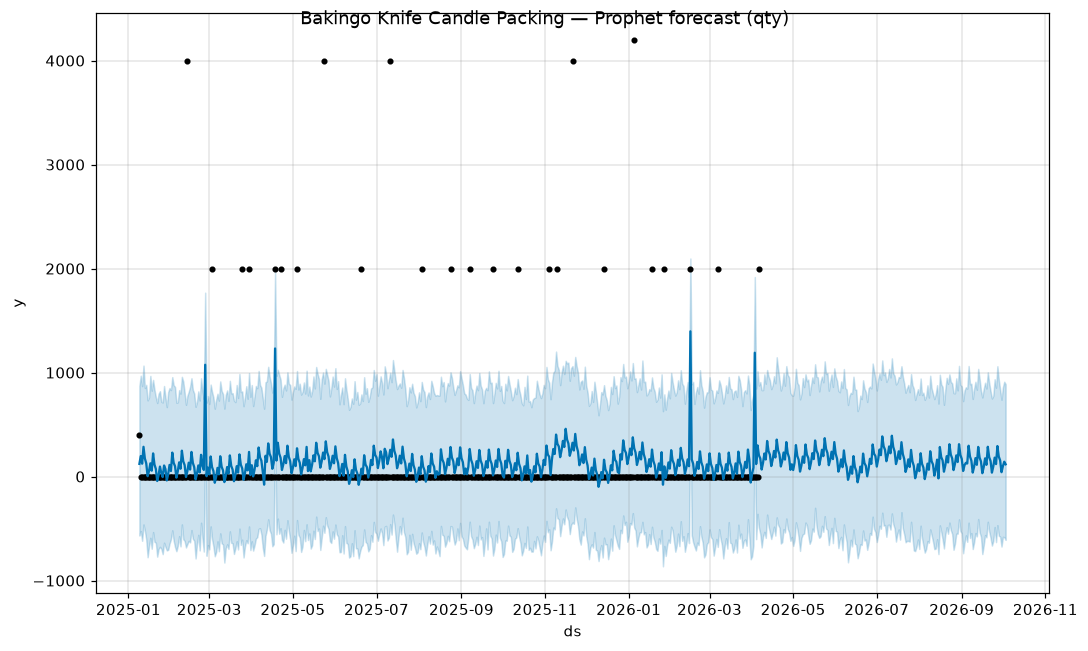

The data file committed next to this chart (first rows):
ds, yhat, yhat_lower, yhat_upper
2025-01-09, 122.2, -567.2, 872.5
2025-01-10, 197, -524, 970
2025-01-11, 123.9, -617.5, 870
2025-01-12, 286.3, -460.7, 1067
2025-01-13, 173.9, -521.3, 852.3
2025-01-14, 126.9, -606.3, 882.4
2025-01-15, 3.768, -775.6, 732.9
2025-01-16, 51.8, -671.6, 762
2025-01-17, 127.5, -588.9, 967.8
2025-01-18, 56.78, -694, 826
2025-01-19, 222.8, -534, 929.4
2025-01-20, 115.2, -627.7, 835.1
2025-01-21, 73.96, -636.3, 763.8
2025-01-22, -42.54, -769.8, 707.7
2025-01-23, 12.69, -696.9, 796.4
2025-01-24, 95.99, -676.1, 821.2
2025-01-25, 33.05, -693.8, 719.8
2025-01-26, -4.41, -745.8, 712.9
2025-01-27, 106.8, -636.2, 870.8
2025-01-28, 72.71, -675.1, 763.9
2025-01-29, -37.2, -710, 668.4
2025-01-30, 23.92, -704.3, 812.7
2025-01-31, 112.3, -644.2, 851.2
2025-02-01, 53.48, -602.4, 832.1
2025-02-02, 230.4, -516.9, 956.2
2025-02-03, 132.5, -616.6, 878.6
2025-02-04, 99.56, -677.8, 862.5
2025-02-05, -10.23, -717.6, 710.6
2025-02-06, 50.03, -666.8, 714.8
2025-02-07, 136.7, -572.9, 831.3
2025-02-08, 75.33, -671.1, 797.7
2025-02-09, 249.1, -460, 959.1
2025-02-10, 147.3, -602.1, 914.5
2025-02-11, 110.2, -619.2, 809.3
2025-02-12, -4.115, -682.1, 690.3
2025-02-13, 51.5, -649, 775.9
2025-02-14, 133.5, -617.6, 816.2
2025-02-15, 67.61, -632.6, 864.4
2025-02-16, 237.1, -514.5, 945.5
2025-02-17, 131.4, -597.9, 834
2025-02-18, 90.82, -617.7, 799
2025-02-19, -26.39, -787.6, 670.9
2025-02-20, 26.9, -651.8, 718.1
2025-02-21, 107.2, -560.3, 819.6
2025-02-22, 40.27, -710.2, 731.8
2025-02-23, 209.3, -444, 944.8
2025-02-24, 103.9, -595.8, 820.8
2025-02-25, 64.14, -720.7, 744.6
2025-02-26, 1075, 325.2, 1768
2025-02-27, 3.39, -761, 711.1
2025-02-28, 85.87, -659.5, 773.7
2025-03-01, 21.49, -699.8, 698.9
2025-03-02, 193.3, -479.1, 884.5
2025-03-03, 90.74, -600.9, 815.8
2025-03-04, 53.84, -670.6, 761.4
2025-03-05, -59.18, -766.5, 653
2025-03-06, -1.343, -726.5, 738.6
2025-03-07, 83.68, -622.7, 796.7
2025-03-08, 21.59, -717.9, 730.5
2025-03-09, 195.4, -546.2, 915
... 573 more rows
